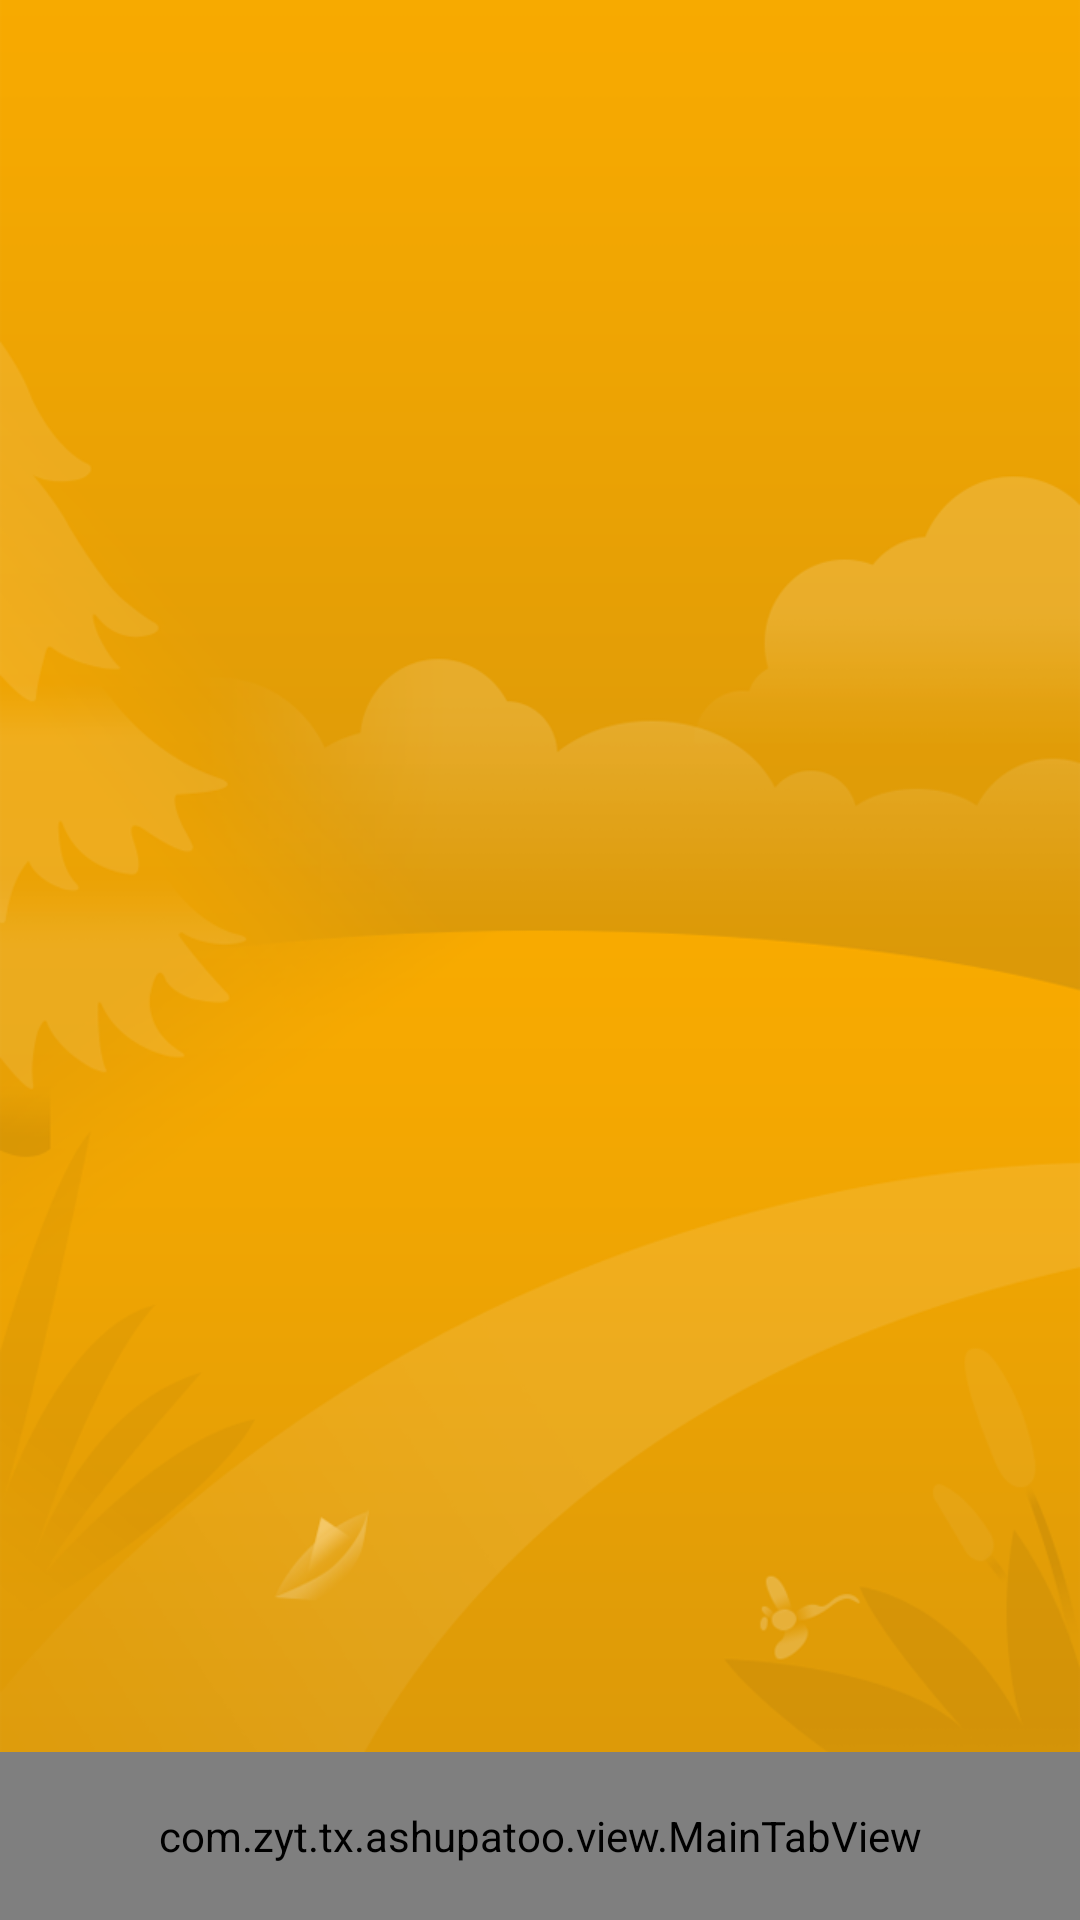

Produce the Android XML layout that renders to this screen, including the resource entries it uses.
<!-- AndroidManifest.xml: application theme AppTheme -->
<!-- res/layout/activity_main.xml -->
<?xml version="1.0" encoding="utf-8"?>
<RelativeLayout xmlns:android="http://schemas.android.com/apk/res/android"
    xmlns:tools="http://schemas.android.com/tools"
    android:id="@+id/activity_main"
    android:layout_width="match_parent"
    android:layout_height="match_parent"
    android:orientation="vertical"
    tools:context="com.zyt.tx.ashupatoo.MainActivity">


    <FrameLayout
        android:id="@+id/frame_content"
        android:layout_width="match_parent"
        android:layout_height="match_parent"
        android:layout_above="@+id/mainTabView"
        android:layout_alignParentLeft="true"
        android:layout_alignParentStart="true"
        android:layout_alignParentTop="true"
        android:layout_marginBottom="-10dp"
        android:background="@drawable/ic_main_bg" />

    <com.zyt.tx.ashupatoo.view.MainTabView
        android:id="@+id/mainTabView"
        android:layout_width="match_parent"
        android:layout_height="56dp"
        android:layout_alignParentBottom="true" />
</RelativeLayout>
<!-- resources referenced by this layout -->
<resources>
  <!-- drawable ic_main_bg: png bitmap (drawable-xhdpi, 76387 bytes) -->
  <style name="AppTheme" parent="Theme.AppCompat.Light.NoActionBar">
          
          <item name="colorPrimary">@color/colorPrimary</item>
          <item name="colorPrimaryDark">@color/colorPrimaryDark</item>
          <item name="colorAccent">@color/colorAccent</item>
      </style>
  <color name="colorPrimary">#3F51B5</color>
  <color name="colorPrimaryDark">#303F9F</color>
  <color name="colorAccent">#FF4081</color>
</resources>
